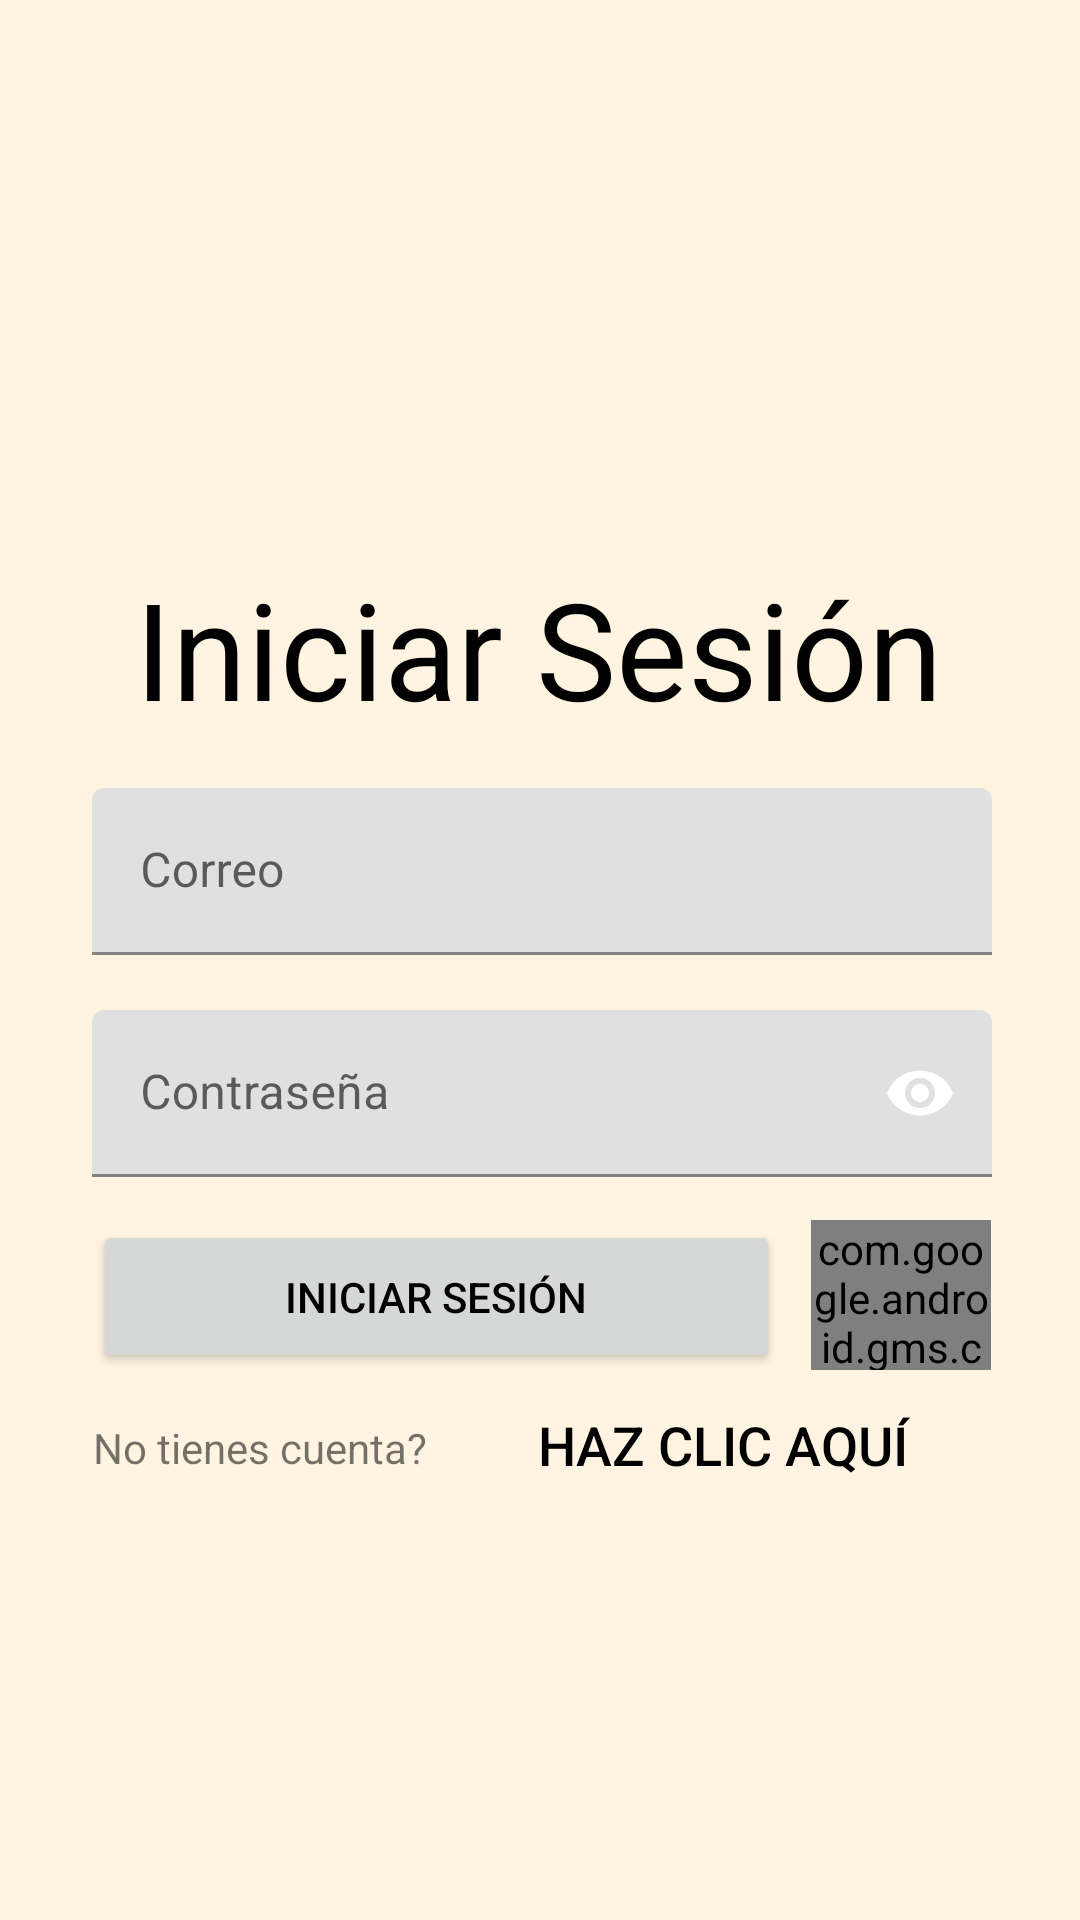

Produce the Android XML layout that renders to this screen, including the resource entries it uses.
<!-- AndroidManifest.xml: application theme Theme.Pasteleria.Light -->
<!-- res/layout/fragment_login.xml -->
<?xml version="1.0" encoding="utf-8"?>
<androidx.constraintlayout.widget.ConstraintLayout xmlns:android="http://schemas.android.com/apk/res/android"
    xmlns:app="http://schemas.android.com/apk/res-auto"
    xmlns:tools="http://schemas.android.com/tools"
    android:id="@+id/main"
    android:layout_width="match_parent"
    android:layout_height="match_parent"
    tools:context=".login.LoginActivity">

    <androidx.constraintlayout.widget.ConstraintLayout
        android:layout_width="409dp"
        android:layout_height="729dp"
        app:layout_constraintEnd_toEndOf="parent"
        app:layout_constraintStart_toStartOf="parent"
        app:layout_constraintTop_toTopOf="parent">

        <Button
            android:id="@+id/iniciarButton"
            android:layout_width="229dp"
            android:layout_height="51dp"
            android:text="@string/iniciar_sesion"
            app:layout_constraintBottom_toBottomOf="parent"
            app:layout_constraintEnd_toEndOf="parent"
            app:layout_constraintHorizontal_bias="0.305"
            app:layout_constraintStart_toStartOf="parent"
            app:layout_constraintTop_toTopOf="parent"
            app:layout_constraintVertical_bias="0.6" />

        <com.google.android.gms.common.SignInButton
            android:id="@+id/googleSignInButton"
            android:layout_width="60dp"
            android:layout_height="50dp"
            android:radius="50dp"
            app:layout_constraintBottom_toBottomOf="parent"
            app:layout_constraintEnd_toEndOf="parent"
            app:layout_constraintHorizontal_bias="0.843"
            app:layout_constraintStart_toStartOf="parent"
            app:layout_constraintTop_toTopOf="parent"
            app:layout_constraintVertical_bias="0.599" />

        <com.google.android.material.textfield.TextInputLayout
            android:id="@+id/textInputLayout"
            android:layout_width="300dp"
            android:layout_height="wrap_content"
            app:endIconMode="password_toggle"
            app:layout_constraintBottom_toBottomOf="parent"
            app:layout_constraintEnd_toEndOf="parent"
            app:layout_constraintStart_toStartOf="parent"
            app:layout_constraintTop_toTopOf="parent"
            app:passwordToggleEnabled="true">

            <com.google.android.material.textfield.TextInputEditText
                android:id="@+id/contrasenaInput"
                android:layout_width="match_parent"
                android:layout_height="wrap_content"
                android:hint="@string/contrasena_hint"
                android:inputType="textPassword" />
        </com.google.android.material.textfield.TextInputLayout>

        <com.google.android.material.textfield.TextInputLayout
            android:id="@+id/textInputLayout3"
            android:layout_width="300dp"
            android:layout_height="wrap_content"
            app:layout_constraintBottom_toBottomOf="parent"
            app:layout_constraintEnd_toEndOf="parent"
            app:layout_constraintStart_toStartOf="parent"
            app:layout_constraintTop_toTopOf="parent"
            app:layout_constraintVertical_bias="0.39">

            <com.google.android.material.textfield.TextInputEditText
                android:id="@+id/correoInput"
                android:layout_width="match_parent"
                android:layout_height="wrap_content"
                android:hint="@string/correo_hint" />
        </com.google.android.material.textfield.TextInputLayout>

        <TextView
            android:id="@+id/textView9"
            android:layout_width="wrap_content"
            android:layout_height="wrap_content"
            android:text="@string/iniciar_sesion"
            android:textAppearance="@style/TextAppearance.AppCompat.Display2"
            app:layout_constraintBottom_toBottomOf="parent"
            app:layout_constraintEnd_toEndOf="parent"
            app:layout_constraintHorizontal_bias="0.494"
            app:layout_constraintStart_toStartOf="parent"
            app:layout_constraintTop_toTopOf="parent"
            app:layout_constraintVertical_bias="0.278" />

        <TextView
            android:id="@+id/textView10"
            android:layout_width="wrap_content"
            android:layout_height="wrap_content"
            android:text="@string/no_tienes_cuenta"
            app:layout_constraintBottom_toBottomOf="parent"
            app:layout_constraintEnd_toEndOf="parent"
            app:layout_constraintHorizontal_bias="0.185"
            app:layout_constraintStart_toStartOf="parent"
            app:layout_constraintTop_toTopOf="parent"
            app:layout_constraintVertical_bias="0.666" />

        <Button
            android:id="@+id/registrarButton"
            android:layout_width="180dp"
            android:layout_height="wrap_content"
            android:background="@android:color/transparent"
            android:elevation="0dp"
            android:gravity="center"
            android:padding="0dp"
            android:text="@string/registrar_hint"
            android:textColor="@android:color/black"
            android:textSize="18sp"
            app:layout_constraintBottom_toBottomOf="parent"
            app:layout_constraintEnd_toEndOf="parent"
            app:layout_constraintHorizontal_bias="0.764"
            app:layout_constraintStart_toStartOf="parent"
            app:layout_constraintTop_toTopOf="parent"
            app:layout_constraintVertical_bias="0.672" />
    </androidx.constraintlayout.widget.ConstraintLayout>
</androidx.constraintlayout.widget.ConstraintLayout>
<!-- resources referenced by this layout -->
<resources>
  <string name="contrasena_hint">Contraseña</string>
  <string name="correo_hint">Correo</string>
  <string name="iniciar_sesion">Iniciar Sesión</string>
  <string name="no_tienes_cuenta">No tienes cuenta?</string>
  <string name="registrar_hint">haz clic aquí</string>
  <style name="Theme.Pasteleria.Light" parent="Theme.MaterialComponents.DayNight.NoActionBar">
          
          <item name="android:forceDarkAllowed" tools:targetApi="q">false</item>
  
          <item name="colorPrimary">@color/chocolate_oscuro1</item>
          <item name="colorPrimaryVariant">@color/chocolate_claro1</item>
          <item name="colorOnPrimary">@color/white</item>
          <item name="colorSecondary">@color/caramelo</item>
          <item name="colorSecondaryVariant">@color/fresa</item>
          <item name="colorOnSecondary">@color/white</item>
          <item name="android:windowBackground">@color/fondo_pasteleria</item>
          <item name="colorOnBackground">@color/black</item>
          <item name="colorOnSurface">@color/black</item>
          <item name="colorError">@color/rosa_candy</item>
          <item name="colorSurface">@color/white</item>
          <item name="android:textColorPrimary">@color/black</item>
          <item name="android:textColorSecondary">@color/black</item>
      </style>
  <color name="chocolate_oscuro1">#210f04</color>
  <color name="chocolate_claro1">#b08968</color>
  <color name="white">#FFFFFFFF</color>
  <color name="caramelo">#C97C54</color>
  <color name="fresa">#F8A1B4</color>
  <color name="fondo_pasteleria">#FFF4E1</color>
  <color name="black">#FF000000</color>
  <color name="rosa_candy">#F16D8E</color>
</resources>
